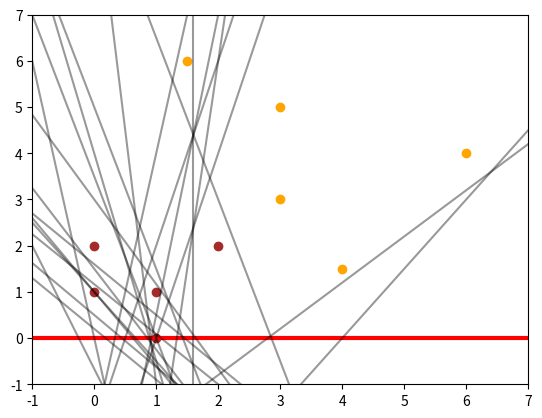

The matplotlib source for this figure:
import matplotlib.pyplot as plt
import numpy as np


# função de ativação sinal. poderia ser 0 ou 1. classificação binária
def sinal(x):
    if x >= 0:
        return 1
    else:
        return -1


# pontos aleatórios. só toma cuidado se tu for mudar pq eles precisam ser separáveis, se não forem, o algoritmo não para.
X = np.array(
    [[1, 1], [0, 1], [0, 2], [1, 0], [2, 2], [4, 1.5], [1.5, 6], [3, 5], [3, 3], [6, 4]]
)
##X eh a minha matriz de pontos, todos os pontos estao aqui com [x,y]
# as labels. 1 é um conjunto, -1 outro conjunto
y = np.array([1, 1, 1, 1, 1, -1, -1, -1, -1, -1])
##Y sao as minhas respostas esperadas, logo eh um algoritmo de treinamento supervisionado
# só atribuindo cor para os conjuntos quando tem :(sem nada aqui) é pq é até o fim
plt.scatter(X[0:5, 0], X[0:5, 1], color="brown")
plt.scatter(X[5:, 0], X[5:, 1], color="orange")


X = X.T

# adicionando os 1's. se não adicionar, todos eles vão passar pela origem
X = np.concatenate((-np.ones((1, 10)), X), axis=0)

y.shape = (len(y), 1)
# W  = np.random.random_sample((3,1))-.5
W = np.array([[0], [0], [0]])
x1 = np.linspace(-2, 8, 10)
# x2 = -x1*(W[1,0] / W[2,0]) + W[0,0] / W[2,0]
x2 = np.zeros((10,))

# plotar a primeira linha. o perceptron evolui a partir dela. se tu quiser ver alguma mudanca, modifica o learning rate la embaixo LR
plt.plot(x1, x2, color="red", linewidth=3)

# limites do grafico
plt.xlim(-1, 7)
plt.ylim(-1, 7)

# leraning rate(passo de aprendizagem)
LR = 0.01

# não tem condição de parada. vai rodar até não ter erro.
Erro = True
while Erro:
    Erro = False
    for t in range(X.shape[1]):
        x_t = X[:, t].reshape(3, 1)
        u_t = W.T @ x_t  # u = W * xK

        y_t = sinal(u_t[0, 0])  # calculando G(u)
        d_t = y[t, 0]  # D sired value for this colum of test
        W = W + LR * (d_t - y_t) * x_t
        if (d_t - y_t) != 0:  # se houver erro:
            Erro = True
            x2 = -x1 * (W[1, 0] / W[2, 0]) + W[0, 0] / W[2, 0]

            # vai ficar plotando toda hora e ficar pausado por 0.05
            plt.plot(x1, x2, color="k", alpha=0.4)
            plt.pause(0.2)
